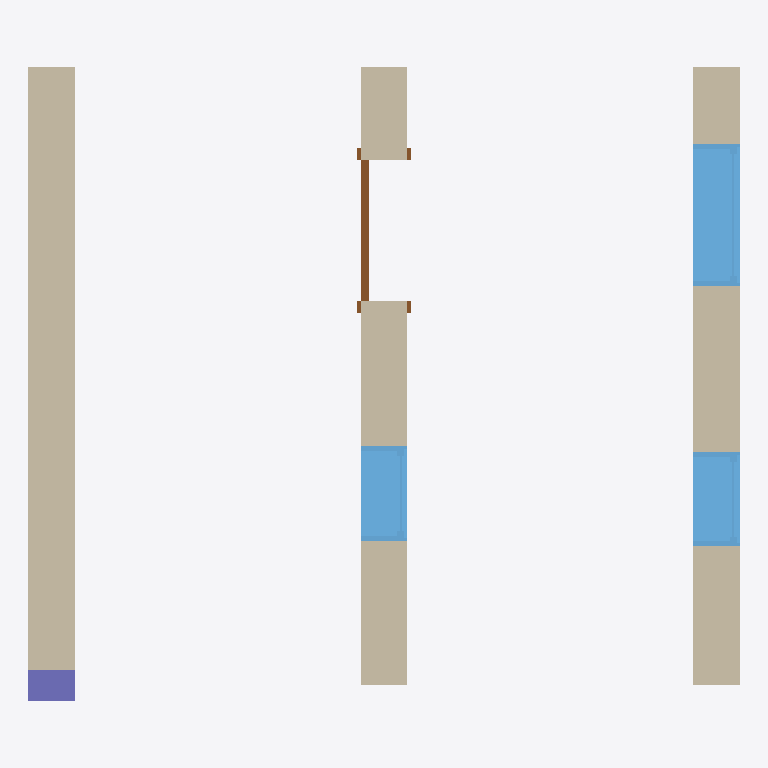
Plan cut of the same IFC building model at storey 'Level 1' (level 0.00 m, cut at 1.40 m), seen from above with north up, elements coloured by IFC class: 3 walls (beige), 3 windows (light blue), 1 column (violet), 1 door (brown). Cut surfaces are drawn darker.
Extent 4.6 m × 4.1 m × 3.0 m (x, y, z). Storeys (1): Level 1 at 0.00 m. Elements (9): 3 IfcWallStandardCase, 3 IfcWindow, 2 IfcColumnStandardCase, 1 IfcDoor.

HEADER;
FILE_DESCRIPTION((''),'2;1');
FILE_NAME('','2018-05-23T17:28:38',(''),(''),'Xbim File Processor version 4.0.0.0','Xbim version 4.0.0.0','');
FILE_SCHEMA(('IFC4'));
ENDSEC;
DATA;
#94=IFCPROJECT('2YGsmhohj5xfsMzY1I0trJ',#42,'0001',$,$,'Project Name','Project Status',(#83,#91),#78);
#1139=IFCSITE('2YGsmhohj5xfsMzY1I0trH',#42,'Default',$,'',#1138,$,$,.ELEMENT.,$,$,$,$,$);
#104=IFCBUILDING('2YGsmhohj5xfsMzY1I0trI',#42,'',$,$,#32,$,'',.ELEMENT.,$,$,$);
#113=IFCBUILDINGSTOREY('2YGsmhohj5xfsMzY2j$8EK',#42,'Level 1',$,$,#111,$,'Level 1',.ELEMENT.,0.0);
#155=IFCWALLSTANDARDCASE('1tYrTtExH1xREQ8WFH__MQ',#42,'Basic Wall:Generic - 300mm:309100',$,'Basic Wall:Generic - 300mm:6291',#124,#151,'309100',$);
#360=IFCWALLSTANDARDCASE('1tYrTtExH1xREQ8WFH__gT',#42,'Basic Wall:Generic - 300mm:309355',$,'Basic Wall:Generic - 300mm:6291',#340,#358,'309355',$);
#298=IFCWALLSTANDARDCASE('1tYrTtExH1xREQ8WFH__Ka',#42,'Basic Wall:Generic - 300mm:309202',$,'Basic Wall:Generic - 300mm:6291',#278,#296,'309202',$);
#1057=IFCWINDOW('1tYrTtExH1xREQ8WFH__jf',#42,'M_Fixed:0915 x 1830mm:309663',$,'0915 x 1830mm',#1428,#1051,'309663',1.83,0.915,$,$,$);
#895=IFCWINDOW('1tYrTtExH1xREQ8WFH__kF',#42,'M_Fixed:0610 x 1830mm:309625',$,'0610 x 1830mm',#1402,#889,'309625',1.83,0.61,$,$,$);
#801=IFCWINDOW('1tYrTtExH1xREQ8WFH__kw',#42,'M_Fixed:0610 x 1830mm:309580',$,'0610 x 1830mm',#1374,#795,'309580',1.83,0.61,$,$,$);
#2235=IFCCOLUMNSTANDARDCASE('2JZGc$HpjEYR9FFPl7xmqK',#2236,$,$,$,#2247,#2246,$,$);
#560=IFCDOOR('1tYrTtExH1xREQ8WFH__ex',#42,'M_Single-Flush:0915 x 2134mm:309453',$,'0915 x 2134mm',#1348,#554,'309453',2.134,0.915,$,$,$);
ENDSEC;